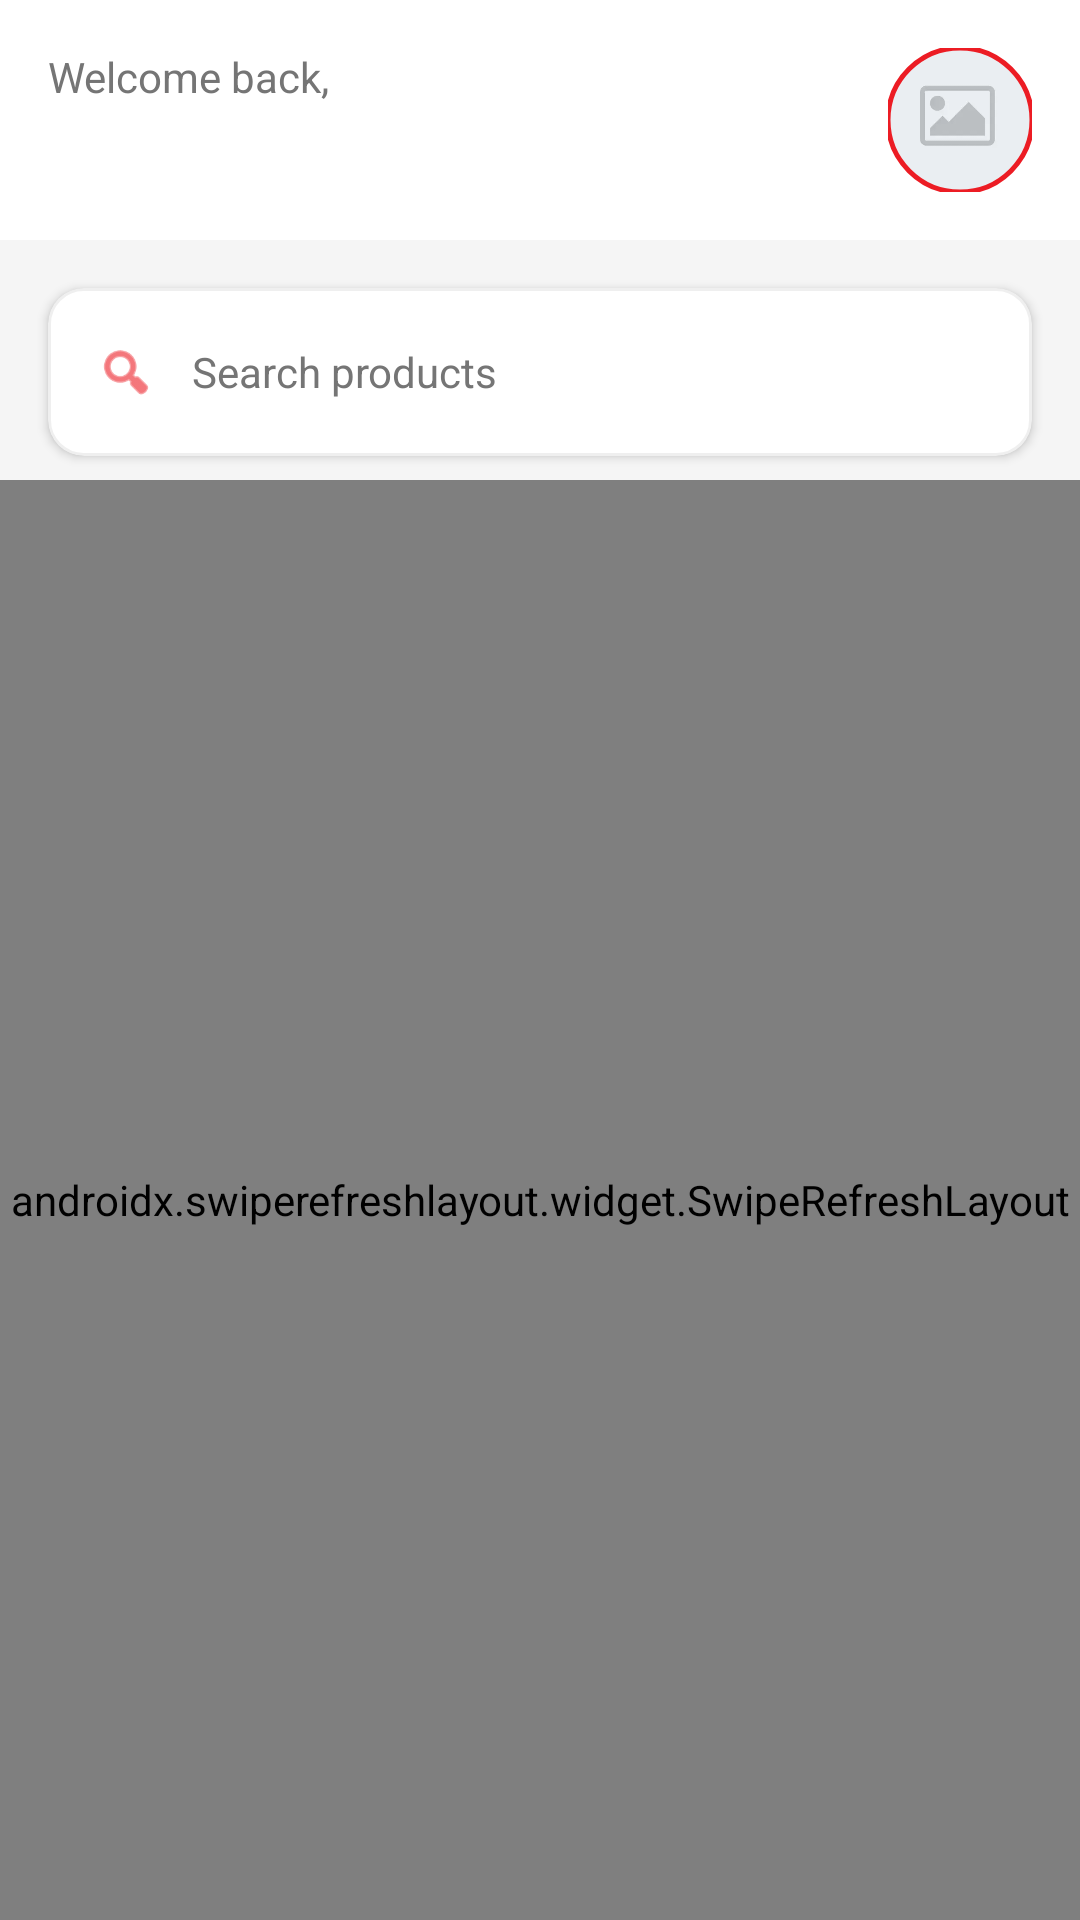

Here is an Android app screen rendered from its layout file. Give the layout XML and the strings, colors and styles it references.
<!-- AndroidManifest.xml: application theme Theme.Agress -->
<!-- res/layout/fragment_dashboard.xml -->
<?xml version="1.0" encoding="utf-8"?>
<androidx.constraintlayout.widget.ConstraintLayout
    xmlns:android="http://schemas.android.com/apk/res/android"
    xmlns:app="http://schemas.android.com/apk/res-auto"
    xmlns:tools="http://schemas.android.com/tools"
    android:layout_width="match_parent"
    android:layout_height="match_parent"
    android:background="@color/background_gray"
    tools:context=".ui.dashboard.DashboardFragment">

    <LinearLayout
        android:layout_width="match_parent"
        android:layout_height="match_parent"
        android:orientation="vertical"
        app:layout_constraintTop_toTopOf="parent"
        app:layout_constraintStart_toStartOf="parent"
        app:layout_constraintEnd_toEndOf="parent">

        
        <com.google.android.material.card.MaterialCardView
            android:layout_width="match_parent"
            android:layout_height="wrap_content"
            app:cardBackgroundColor="@color/white"
            app:cardElevation="0dp"
            app:cardCornerRadius="0dp"
            app:contentPadding="16dp"
            app:cardPreventCornerOverlap="false">

            <LinearLayout
                android:layout_width="match_parent"
                android:layout_height="wrap_content"
                android:orientation="horizontal"
                android:gravity="center_vertical">

                <LinearLayout
                    android:layout_width="0dp"
                    android:layout_height="wrap_content"
                    android:layout_weight="1"
                    android:orientation="vertical">

                    <TextView
                        android:id="@+id/tvWelcome"
                        android:layout_width="wrap_content"
                        android:layout_height="wrap_content"
                        android:text="Welcome back,"
                        android:textColor="@color/text_secondary"
                        android:textSize="14sp" />

                    <TextView
                        android:id="@+id/tvUsername"
                        android:layout_width="wrap_content"
                        android:layout_height="wrap_content"
                        android:layout_marginTop="2dp"
                        android:textColor="@color/primary"
                        android:textSize="20sp"
                        android:textStyle="bold" />
                </LinearLayout>

                <com.google.android.material.imageview.ShapeableImageView
                    android:id="@+id/ivProfile"
                    android:layout_width="48dp"
                    android:layout_height="48dp"
                    android:scaleType="centerCrop"
                    android:src="@drawable/default_image"
                    app:shapeAppearanceOverlay="@style/CircleImageView"
                    app:strokeColor="@color/primary"
                    app:strokeWidth="1.5dp" />
            </LinearLayout>
        </com.google.android.material.card.MaterialCardView>

        
        <com.google.android.material.card.MaterialCardView
            android:id="@+id/searchContainer"
            android:layout_width="match_parent"
            android:layout_height="56dp"
            android:layout_marginStart="16dp"
            android:layout_marginTop="16dp"
            android:layout_marginEnd="16dp"
            app:cardCornerRadius="12dp"
            app:cardElevation="2dp"
            app:strokeColor="#10000000"
            app:strokeWidth="1dp"
            android:foreground="?attr/selectableItemBackground"
            android:clickable="true"
            android:focusable="true">

            <LinearLayout
                android:layout_width="match_parent"
                android:layout_height="match_parent"
                android:gravity="center_vertical"
                android:orientation="horizontal"
                android:paddingHorizontal="16dp">

                <ImageView
                    android:layout_width="20dp"
                    android:layout_height="20dp"
                    android:src="@android:drawable/ic_menu_search"
                    app:tint="@color/primary" />

                <TextView
                    android:layout_width="match_parent"
                    android:layout_height="wrap_content"
                    android:layout_marginStart="12dp"
                    android:text="@string/search_products"
                    android:textColor="@color/text_secondary"
                    android:textSize="14sp" />
            </LinearLayout>
        </com.google.android.material.card.MaterialCardView>

        <androidx.swiperefreshlayout.widget.SwipeRefreshLayout
            android:id="@+id/swipeRefreshLayout"
            android:layout_width="match_parent"
            android:layout_height="0dp"
            android:layout_weight="1"
            android:layout_marginTop="8dp">

            <androidx.core.widget.NestedScrollView
                android:layout_width="match_parent"
                android:layout_height="match_parent"
                android:overScrollMode="never"
                android:fillViewport="true">

                <LinearLayout
                    android:layout_width="match_parent"
                    android:layout_height="wrap_content"
                    android:orientation="vertical">

                    
                    <com.google.android.material.card.MaterialCardView
                        android:layout_width="match_parent"
                        android:layout_height="180dp"
                        android:layout_marginStart="16dp"
                        android:layout_marginTop="8dp"
                        android:layout_marginEnd="16dp"
                        app:cardCornerRadius="16dp"
                        app:cardElevation="2dp"
                        app:strokeColor="#10000000"
                        app:strokeWidth="1dp">

                        <com.denzcoskun.imageslider.ImageSlider
                            android:id="@+id/imageSliderBanner"
                            android:layout_width="match_parent"
                            android:layout_height="match_parent"
                            app:iss_auto_cycle="true"
                            app:iss_period="3000"
                            app:iss_delay="3000"
                            app:iss_title_background="@android:color/transparent" />

                    </com.google.android.material.card.MaterialCardView>

                    
                    <LinearLayout
                        android:layout_width="match_parent"
                        android:layout_height="wrap_content"
                        android:orientation="vertical"
                        android:paddingTop="16dp"
                        android:paddingBottom="8dp">

                        <TextView
                            android:layout_width="wrap_content"
                            android:layout_height="wrap_content"
                            android:layout_marginStart="24dp"
                            android:layout_marginBottom="12dp"
                            android:text="Categories"
                            android:textColor="@color/text_primary"
                            android:textSize="18sp"
                            android:textStyle="bold" />

                        <androidx.recyclerview.widget.RecyclerView
                            android:id="@+id/categoryRecyclerView"
                            android:layout_width="match_parent"
                            android:layout_height="wrap_content"
                            android:clipToPadding="false"
                            android:orientation="horizontal"
                            android:paddingStart="16dp"
                            android:paddingEnd="16dp" />
                    </LinearLayout>

                    
                    <LinearLayout
                        android:layout_width="match_parent"
                        android:layout_height="wrap_content"
                        android:orientation="vertical"
                        android:paddingTop="8dp"
                        android:paddingBottom="24dp">

                        <com.google.android.material.tabs.TabLayout
                            android:id="@+id/productTabLayout"
                            android:layout_width="match_parent"
                            android:layout_height="wrap_content"
                            android:layout_marginHorizontal="16dp"
                            app:tabTextColor="@color/text_secondary"
                            app:tabSelectedTextColor="@color/primary"
                            app:tabIndicatorColor="@color/primary"/>

                        <androidx.recyclerview.widget.RecyclerView
                            android:id="@+id/tabProductRecyclerView"
                            android:layout_width="match_parent"
                            android:layout_height="wrap_content"
                            android:layout_marginTop="16dp"
                            android:clipToPadding="false"
                            android:minHeight="200dp"
                            android:nestedScrollingEnabled="false"
                            android:paddingHorizontal="16dp" />
                    </LinearLayout>

                </LinearLayout>
            </androidx.core.widget.NestedScrollView>
        </androidx.swiperefreshlayout.widget.SwipeRefreshLayout>

    </LinearLayout>

</androidx.constraintlayout.widget.ConstraintLayout>
<!-- resources referenced by this layout -->
<resources>
  <color name="background_gray">#F5F5F5</color>
  <color name="primary">#ec1c24</color>
  <color name="text_primary">#1D1D1D</color>
  <color name="text_secondary">#757575</color>
  <color name="white">#FFFFFFFF</color>
  <!-- drawable default_image: png bitmap (drawable, 4655 bytes) -->
  <string name="search_products">Search products</string>
  <style name="CircleImageView" parent="">
          <item name="cornerFamily">rounded</item>
          <item name="cornerSize">50%</item>
      </style>
  <style name="Theme.Agress" parent="Theme.MaterialComponents.Light.NoActionBar">
          
          <item name="colorPrimary">@color/primary</item>
          <item name="colorPrimaryVariant">@color/primary</item>
          <item name="colorOnPrimary">@color/white</item>
          
          <item name="colorSecondary">@color/teal_200</item>
          <item name="colorSecondaryVariant">@color/teal_700</item>
          <item name="colorOnSecondary">@color/black</item>
          
          <item name="android:statusBarColor">?attr/colorPrimaryVariant</item>
          
      </style>
  <color name="teal_200">#FF03DAC5</color>
  <color name="teal_700">#FF018786</color>
  <color name="black">#FF000000</color>
</resources>
